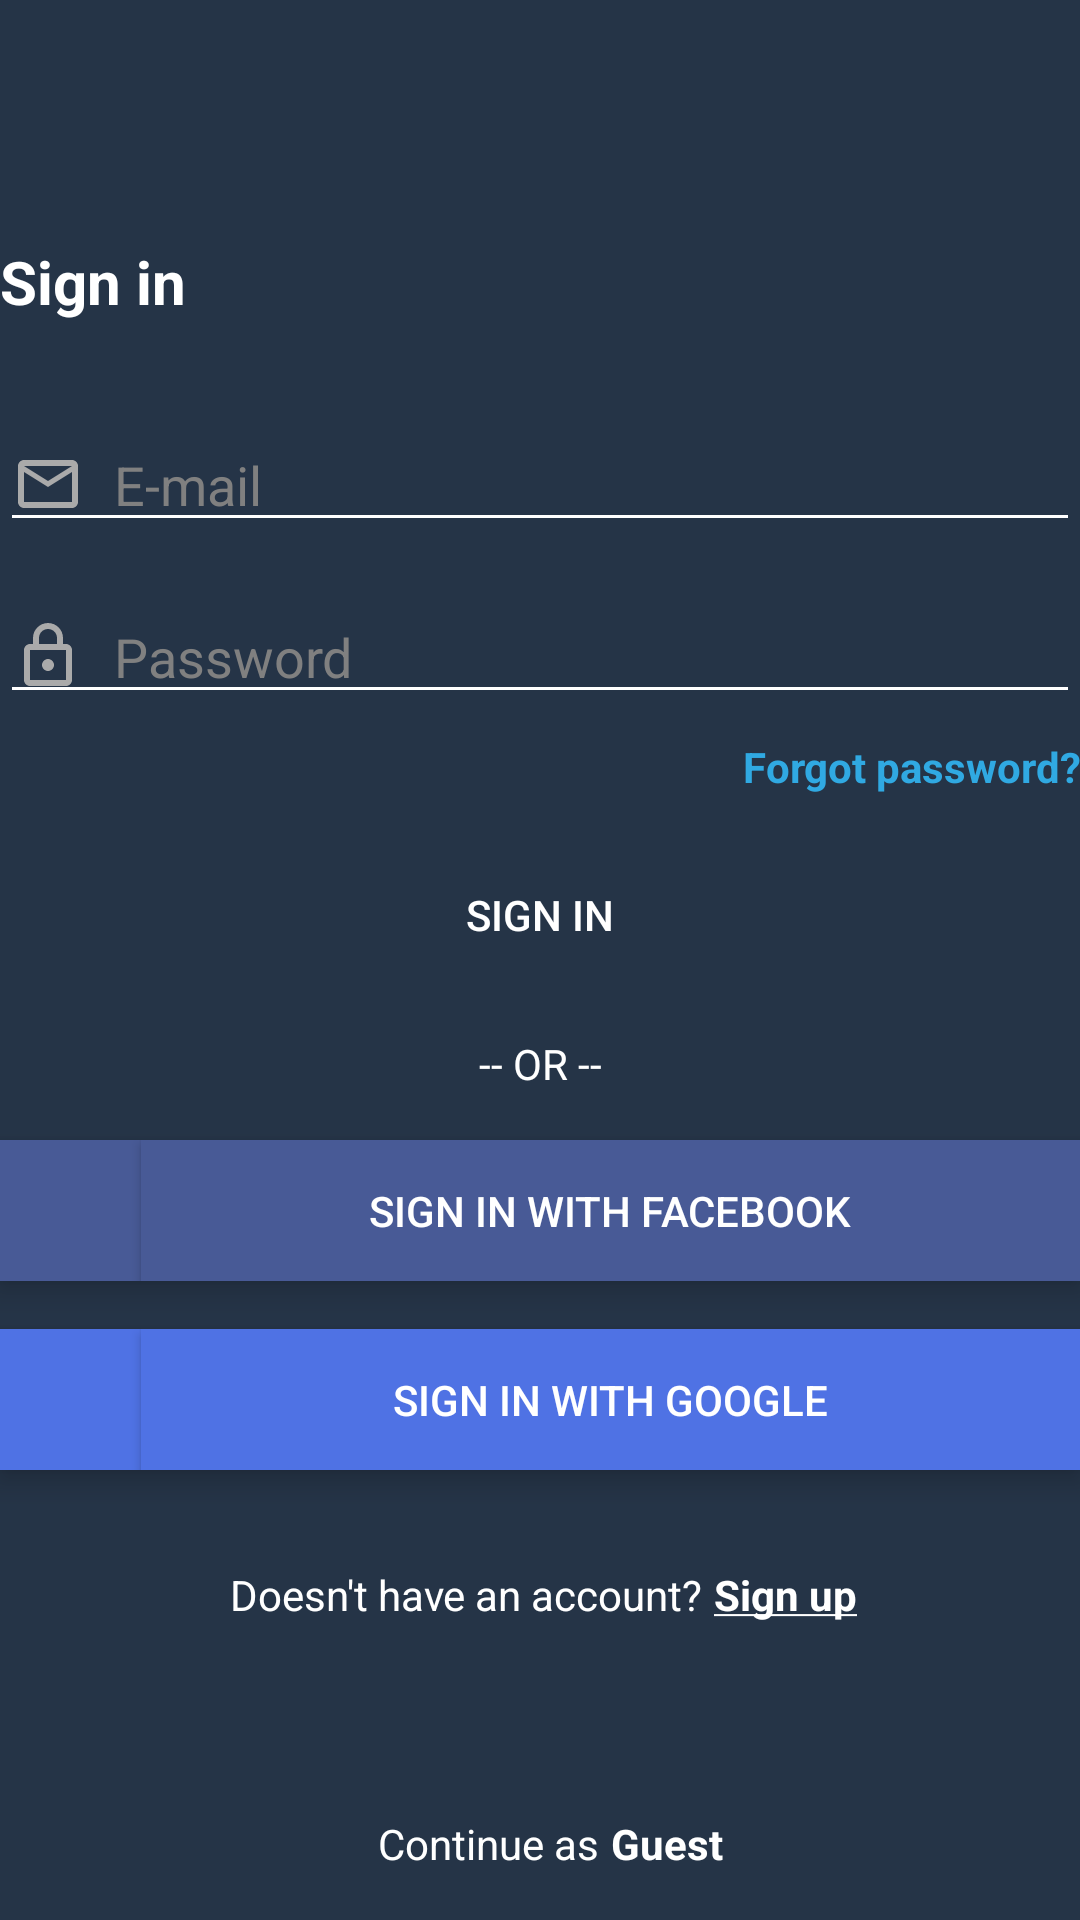

Write the Android layout XML for this screen, with the resource values it uses.
<!-- AndroidManifest.xml: application theme Theme.Billit -->
<!-- res/layout/activity_login.xml -->
<?xml version="1.0" encoding="utf-8"?>
<androidx.constraintlayout.widget.ConstraintLayout xmlns:android="http://schemas.android.com/apk/res/android"
    xmlns:app="http://schemas.android.com/apk/res-auto"
    xmlns:tools="http://schemas.android.com/tools"
    android:layout_width="match_parent"
    android:layout_height="match_parent"
    android:background="@color/colorPrimary"
    android:clipToPadding="false"
    android:padding="@dimen/activity_margin"
    tools:context=".ui.auth.LoginActivity">

    <ImageView
        android:id="@+id/imClose"
        android:layout_width="wrap_content"
        android:layout_height="wrap_content"
        android:contentDescription="@string/close"
        android:padding="6dp"
        app:layout_constraintEnd_toEndOf="parent"
        app:layout_constraintTop_toTopOf="parent"
        app:srcCompat="@drawable/ic_close" />


    <TextView
        android:id="@+id/textView"
        android:layout_width="match_parent"
        android:layout_height="wrap_content"
        android:layout_marginTop="16dp"
        android:text="@string/sign_in"
        android:textColor="@color/text_white"
        android:textSize="20sp"
        android:textStyle="bold"
        app:layout_constraintBottom_toTopOf="@+id/et_email"
        app:layout_constraintEnd_toEndOf="parent"
        app:layout_constraintHorizontal_bias="0.5"
        app:layout_constraintStart_toStartOf="parent"
        app:layout_constraintTop_toTopOf="parent"
        app:layout_constraintVertical_chainStyle="packed" />

    <EditText
        android:id="@+id/et_email"
        android:layout_width="match_parent"
        android:layout_height="wrap_content"
        android:layout_marginTop="32dp"
        android:autofillHints="@string/email"
        android:drawableStart="@drawable/ic_email"
        android:drawablePadding="10dp"
        android:hint="@string/email"
        android:inputType="textEmailAddress"
        app:layout_constraintBottom_toTopOf="@+id/et_password"
        app:layout_constraintEnd_toEndOf="parent"
        app:layout_constraintHorizontal_bias="0.5"
        app:layout_constraintStart_toStartOf="parent"
        app:layout_constraintTop_toBottomOf="@+id/textView" />

    <EditText
        android:id="@+id/et_password"
        android:layout_width="match_parent"
        android:layout_height="wrap_content"
        android:layout_marginTop="16dp"
        android:autofillHints="@string/password"
        android:drawableStart="@drawable/ic_locker"
        android:drawablePadding="10dp"
        android:hint="@string/password"
        android:inputType="textPassword"
        app:layout_constraintBottom_toTopOf="@+id/tv_forgot_password"
        app:layout_constraintEnd_toEndOf="parent"
        app:layout_constraintHorizontal_bias="0.5"
        app:layout_constraintStart_toStartOf="parent"
        app:layout_constraintTop_toBottomOf="@+id/et_email" />

    <TextView
        android:id="@+id/tv_forgot_password"
        android:layout_width="match_parent"
        android:layout_height="wrap_content"
        android:layout_marginTop="8dp"
        android:text="@string/forgot_password"
        android:textAlignment="textEnd"
        android:textColor="@color/billit_blue"
        android:textStyle="bold"
        app:layout_constraintBottom_toTopOf="@+id/bt_sign_in_with_email"
        app:layout_constraintEnd_toEndOf="parent"
        app:layout_constraintHorizontal_bias="0.5"
        app:layout_constraintStart_toStartOf="parent"
        app:layout_constraintTop_toBottomOf="@+id/et_password" />

    <Button
        android:id="@+id/bt_sign_in_with_email"
        android:layout_width="match_parent"
        android:layout_height="wrap_content"
        android:layout_marginTop="16dp"
        android:background="@drawable/bg_rounded_6dp"
        android:backgroundTint="@color/billit_blue"
        android:elevation="5dp"
        android:text="@string/bt_sign_in"
        android:textColor="@color/text_white"
        app:layout_constraintBottom_toTopOf="@+id/textView2"
        app:layout_constraintEnd_toEndOf="parent"
        app:layout_constraintHorizontal_bias="0.5"
        app:layout_constraintStart_toStartOf="parent"
        app:layout_constraintTop_toBottomOf="@+id/tv_forgot_password" />

    <TextView
        android:id="@+id/textView2"
        android:layout_width="match_parent"
        android:layout_height="wrap_content"
        android:layout_marginTop="16dp"
        android:text="@string/or"
        android:textAlignment="center"
        android:textColor="@color/text_white"
        app:layout_constraintBottom_toTopOf="@+id/linearLayout2"
        app:layout_constraintEnd_toEndOf="parent"
        app:layout_constraintHorizontal_bias="0.5"
        app:layout_constraintStart_toStartOf="parent"
        app:layout_constraintTop_toBottomOf="@+id/bt_sign_in_with_email" />

    <LinearLayout
        android:id="@+id/linearLayout2"
        android:layout_width="match_parent"
        android:layout_height="47dp"
        android:layout_marginTop="16dp"
        android:background="@color/facebook_button"
        android:elevation="5dp"
        android:orientation="horizontal"
        app:layout_constraintBottom_toTopOf="@+id/linearLayout3"
        app:layout_constraintEnd_toEndOf="parent"
        app:layout_constraintHorizontal_bias="0.5"
        app:layout_constraintStart_toStartOf="parent"
        app:layout_constraintTop_toBottomOf="@+id/textView2">

        <ImageView
            android:layout_width="27dp"
            android:layout_height="wrap_content"
            android:layout_margin="10dp"
            android:contentDescription="@string/image"
            android:scaleType="centerCrop"
            app:srcCompat="@drawable/facebook_logo" />

        <Button
            android:id="@+id/bt_sign_in_with_facebook"
            android:layout_width="match_parent"
            android:layout_height="match_parent"
            android:background="@color/facebook_button"
            android:drawingCacheQuality="auto"
            android:text="@string/sign_in_facebook"
            android:textColor="@color/text_white" />

    </LinearLayout>

    <LinearLayout
        android:id="@+id/linearLayout3"
        android:layout_width="match_parent"
        android:layout_height="47dp"
        android:layout_marginTop="16dp"
        android:background="#4F72E4"
        android:elevation="5dp"
        android:orientation="horizontal"
        app:layout_constraintBottom_toTopOf="@+id/textView3"
        app:layout_constraintEnd_toEndOf="parent"
        app:layout_constraintHorizontal_bias="0.5"
        app:layout_constraintStart_toStartOf="parent"
        app:layout_constraintTop_toBottomOf="@+id/linearLayout2">

        <ImageView
            android:layout_width="27dp"
            android:layout_height="wrap_content"
            android:layout_margin="10dp"
            android:contentDescription="@string/image"
            android:scaleType="centerCrop"
            app:srcCompat="@drawable/google_logo" />

        <Button
            android:id="@+id/bt_sign_in_with_google"
            android:layout_width="match_parent"
            android:layout_height="match_parent"
            android:background="#4F72E4"
            android:text="@string/sign_in_google"
            android:textColor="@color/text_white" />

    </LinearLayout>

    <TextView
        android:id="@+id/textView3"
        android:layout_width="0dp"
        android:layout_height="wrap_content"
        android:layout_marginTop="32dp"
        android:text="@string/new_account"
        android:textAlignment="textEnd"
        android:textColor="@color/text_white"
        app:layout_constraintBottom_toTopOf="@+id/textView7"
        app:layout_constraintEnd_toStartOf="@+id/tv_sign_up"
        app:layout_constraintStart_toStartOf="parent"
        app:layout_constraintTop_toBottomOf="@+id/linearLayout3"
        app:layout_constraintWidth_default="percent"
        app:layout_constraintWidth_percent="0.65" />

    <TextView
        android:id="@+id/tv_sign_up"
        android:layout_width="0dp"
        android:layout_height="wrap_content"
        android:layout_marginStart="4dp"
        android:text="@string/sign_up"
        android:textColor="@color/text_white"
        android:textStyle="bold"
        app:layout_constraintEnd_toEndOf="parent"
        app:layout_constraintStart_toEndOf="@+id/textView3"
        app:layout_constraintTop_toTopOf="@+id/textView3"
        app:layout_constraintWidth_default="percent"
        app:layout_constraintWidth_percent="0.35" />

    <TextView
        android:id="@+id/textView7"
        android:layout_width="wrap_content"
        android:layout_height="wrap_content"
        android:layout_marginBottom="16dp"
        android:text="@string/continue_as"
        android:textAlignment="textEnd"
        android:textColor="@color/text_white"
        app:layout_constraintBottom_toBottomOf="parent"
        app:layout_constraintEnd_toEndOf="parent"
        app:layout_constraintHorizontal_bias="0.44"
        app:layout_constraintStart_toStartOf="parent" />

    <TextView
        android:id="@+id/tvGuest"
        android:layout_width="wrap_content"
        android:layout_height="wrap_content"
        android:layout_marginStart="4dp"
        android:text="@string/guest"
        android:textColor="@color/text_white"
        android:textStyle="bold"
        app:layout_constraintStart_toEndOf="@+id/textView7"
        app:layout_constraintTop_toTopOf="@+id/textView7" />


</androidx.constraintlayout.widget.ConstraintLayout>
<!-- resources referenced by this layout -->
<resources>
  <color name="billit_blue">#30A9E2</color>
  <color name="colorPrimary">#253447</color>
  <color name="facebook_button">#485a96</color>
  <color name="text_white">#ffffff</color>
  <!-- drawable ic_email (drawable-v24) -->
  <vector xmlns:android="http://schemas.android.com/apk/res/android"
      android:width="24dp"
      android:height="24dp"
      android:viewportWidth="24"
      android:viewportHeight="24">
      <path
          android:fillColor="@android:color/darker_gray"
          android:pathData="M22,6c0,-1.1 -0.9,-2 -2,-2L4,4c-1.1,0 -2,0.9 -2,2v12c0,1.1 0.9,2 2,2h16c1.1,0 2,-0.9 2,-2L22,6zM20,6l-8,5 -8,-5h16zM20,18L4,18L4,8l8,5 8,-5v10z" />
  </vector>
  <!-- drawable ic_locker (drawable-v24) -->
  <vector xmlns:android="http://schemas.android.com/apk/res/android"
      android:width="24dp"
      android:height="24dp"
      android:viewportWidth="24"
      android:viewportHeight="24">
      <path
          android:fillColor="@android:color/darker_gray"
          android:pathData="M18,8h-1L17,6c0,-2.76 -2.24,-5 -5,-5S7,3.24 7,6v2L6,8c-1.1,0 -2,0.9 -2,2v10c0,1.1 0.9,2 2,2h12c1.1,0 2,-0.9 2,-2L20,10c0,-1.1 -0.9,-2 -2,-2zM9,6c0,-1.66 1.34,-3 3,-3s3,1.34 3,3v2L9,8L9,6zM18,20L6,20L6,10h12v10zM12,17c1.1,0 2,-0.9 2,-2s-0.9,-2 -2,-2 -2,0.9 -2,2 0.9,2 2,2z" />
  </vector>
  <string name="bt_sign_in">Sign in</string>
  <string name="close">Close</string>
  <string name="continue_as">Continue as </string>
  <string name="email">E-mail</string>
  <string name="forgot_password">Forgot password?</string>
  <string name="guest">Guest</string>
  
      //Register Activity
  <string name="image">Image</string>
  
      //Bill Activity
  <string name="new_account">Doesn\'t have an account?</string>
  <string name="or">-- OR --</string>
  <string name="password">Password</string>
  <string name="sign_in">Sign in</string>
  <string name="sign_in_facebook">Sign in with Facebook</string>
  <string name="sign_in_google">Sign in with Google</string>
  <string name="sign_up"><u>Sign up</u></string>
  <style name="Theme.Billit" parent="Theme.AppCompat.Light.NoActionBar">
  
      <item name="colorPrimary">@color/colorPrimary</item>
      <item name="colorPrimaryDark">@color/colorPrimaryDark</item>
      <item name="colorAccent">@color/colorAccent</item>
  
      <item name="android:editTextColor">@color/text_white</item>
      <item name="android:statusBarColor">@color/statusBar</item>
  
      
      <item name="android:windowAnimationStyle">@style/CustomActivityAnimation</item>
  
      
      <item name="editTextStyle">@style/MyEditTextStyle</item>
  
  </style>
  <color name="colorPrimaryDark">#1C2939</color>
  <color name="colorAccent">#4D5D6C</color>
  <color name="statusBar">#141C28</color>
  <style name="CustomActivityAnimation" parent="@android:style/Animation.Activity">
      <item name="android:activityOpenEnterAnimation">@anim/slide_in_right</item>
      <item name="android:activityOpenExitAnimation">@anim/slide_out_left</item>
      <item name="android:activityCloseEnterAnimation">@anim/slide_in_left</item>
      <item name="android:activityCloseExitAnimation">@anim/slide_out_right</item>
  </style>
  <style name="MyEditTextStyle" parent="@android:style/Widget.EditText">
      <item name="android:backgroundTint">@color/text_white</item>
      <item name="android:textColor">@color/text_white</item>
      <item name="android:textColorHint">@color/grey</item>
  </style>
  <color name="grey">#808080</color>
</resources>
